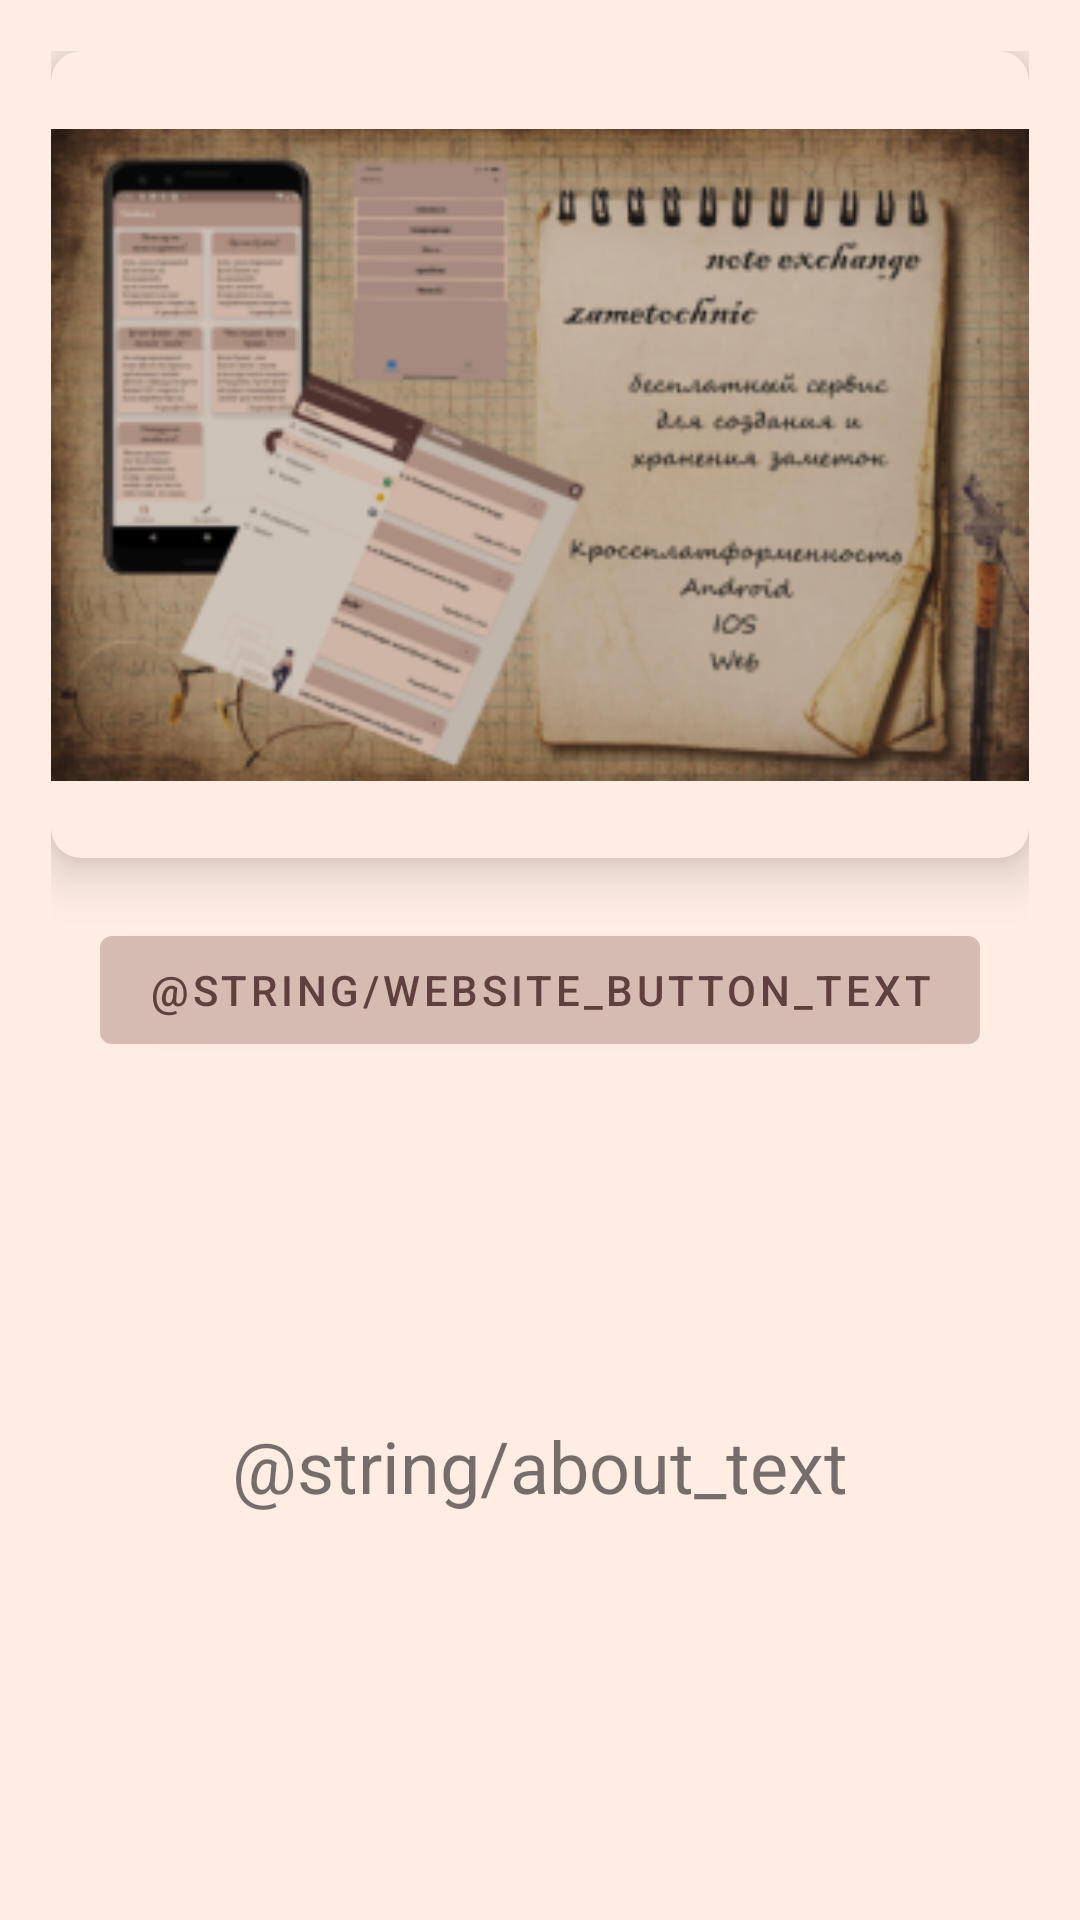

This screen was rendered from an Android layout file. Write that file and the resources it references.
<!-- AndroidManifest.xml: application theme Theme.NoteAdvanced -->
<!-- res/layout/fragment_about.xml -->
<?xml version="1.0" encoding="utf-8"?>
<LinearLayout xmlns:android="http://schemas.android.com/apk/res/android"
    xmlns:app="http://schemas.android.com/apk/res-auto"
    xmlns:tools="http://schemas.android.com/tools"
    android:id="@+id/about"
    android:layout_width="match_parent"
    android:layout_height="match_parent"
    android:background="@color/primaryLightColor"
    android:orientation="vertical"
    android:padding="@dimen/margin_x_medium"
    tools:context=".ui.start.StartFragment">

    <androidx.cardview.widget.CardView
        android:layout_width="match_parent"
        android:layout_height="0dp"
        android:layout_weight="1"
        app:cardBackgroundColor="@color/primaryLightColor"
        app:cardCornerRadius="10dp"
        app:cardElevation="10dp">

        <androidx.appcompat.widget.AppCompatImageView
            android:layout_width="match_parent"
            android:layout_height="match_parent"
            android:src="@drawable/banner_note_small" />

    </androidx.cardview.widget.CardView>

    <com.google.android.material.button.MaterialButton
        android:id="@+id/website"
        android:layout_width="wrap_content"
        android:layout_height="wrap_content"
        android:layout_gravity="center"
        android:layout_marginTop="@dimen/margin_xx_medium"
        android:text="@string/website_button_text"
        android:textColor="@color/secondaryColor" />

    <TextView
        android:layout_width="match_parent"
        android:layout_height="0dp"
        android:layout_weight="1"
        android:gravity="center"
        android:text="@string/about_text"
        android:textSize="24sp" />

</LinearLayout>
<!-- resources referenced by this layout -->
<resources>
  <color name="primaryLightColor">#ffede4</color>
  <color name="secondaryColor">#60403e</color>
  <dimen name="margin_x_medium">17dp</dimen>
  <dimen name="margin_xx_medium">20dp</dimen>
  <!-- drawable banner_note_small: png bitmap (drawable, 96188 bytes) -->
  <style name="Theme.NoteAdvanced" parent="Theme.MaterialComponents.DayNight.DarkActionBar">
          
          <item name="colorPrimary">@color/primaryColor</item>
          <item name="colorPrimaryVariant">@color/primaryDarkColor</item>
          <item name="colorOnPrimary">@color/primaryLightColor</item>
          
          <item name="colorSecondary">@color/secondaryColor</item>
          <item name="colorSecondaryVariant">@color/secondaryDarkColor</item>
          <item name="colorOnSecondary">@color/black</item>
          
          <item name="android:statusBarColor" tools:targetApi="l">?attr/colorPrimaryVariant</item>
          
      </style>
  <color name="primaryColor">#d6bbb2</color>
  <color name="primaryDarkColor">#a48b83</color>
  <color name="secondaryDarkColor">#351918</color>
  <color name="black">#FF000000</color>
</resources>
